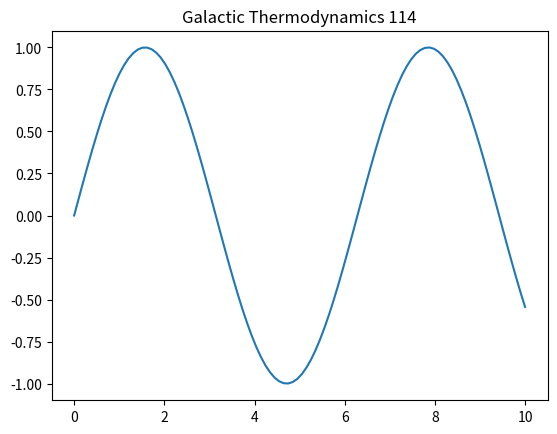

Recreate this plot in Python.
import numpy as np
import matplotlib.pyplot as plt
t = np.linspace(0, 10, 100)
plt.plot(t, np.sin(t))
plt.title('Galactic Thermodynamics 114')
plt.show()
